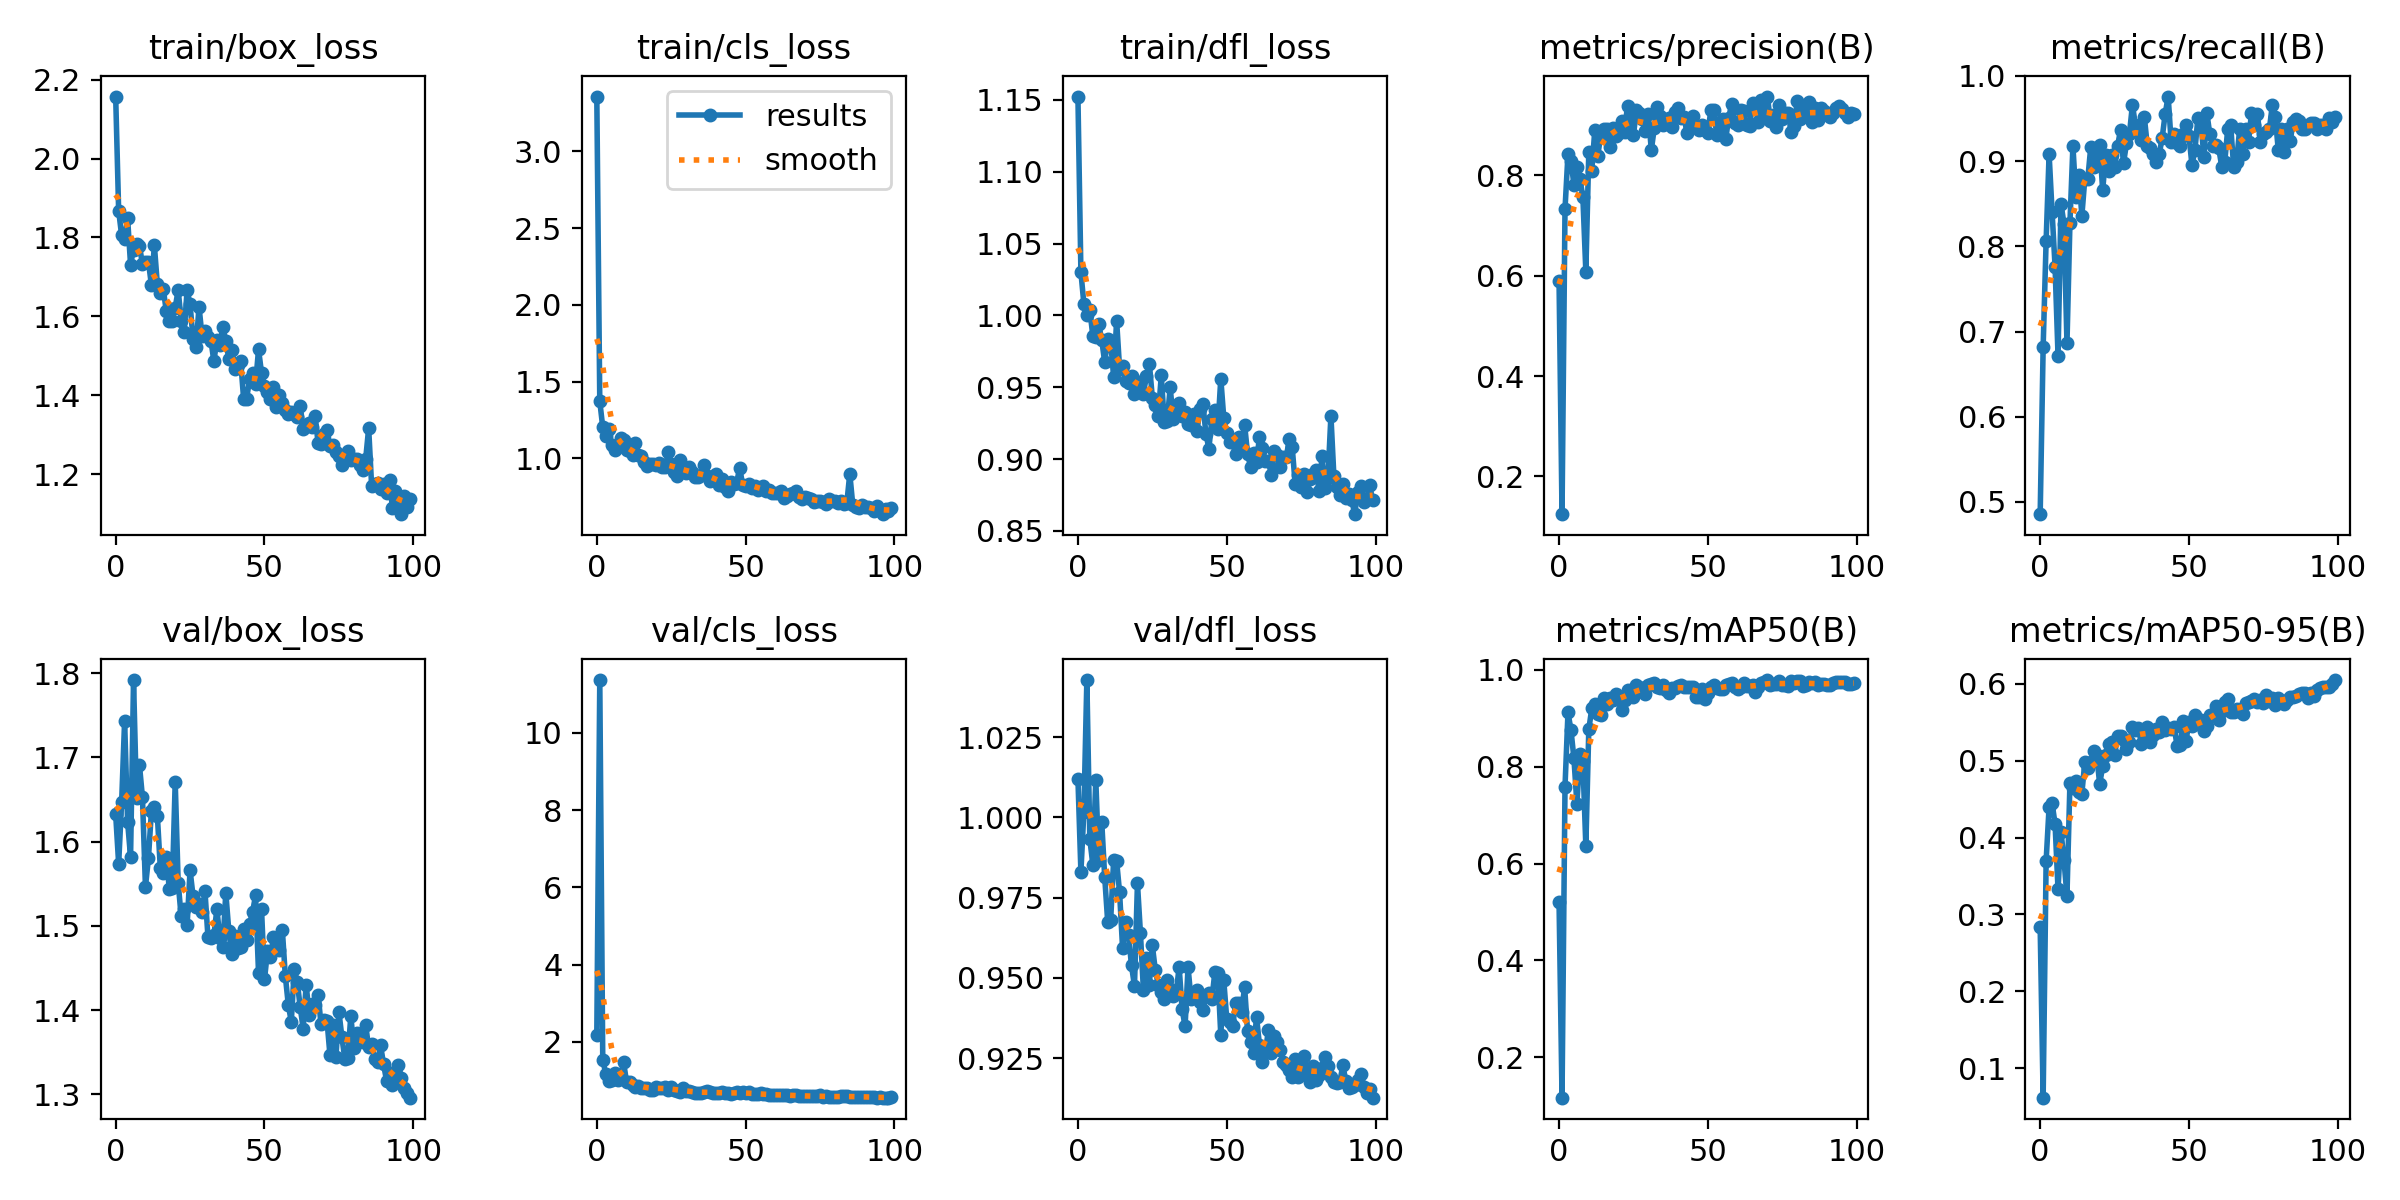

The data file committed next to this chart (first rows):
epoch, train/box_loss, train/cls_loss, train/dfl_loss, metrics/precision(B), metrics/recall(B), metrics/mAP50(B), metrics/mAP50-95(B), val/box_loss, val/cls_loss, val/dfl_loss, lr/pg0, lr/pg1, lr/pg2
0, 2.157, 3.357, 1.152, 0.5895, 0.4856, 0.5199, 0.2834, 1.632, 2.172, 1.012, 0.00028, 0.00028, 0.00028
1, 1.868, 1.373, 1.03, 0.1247, 0.682, 0.1164, 0.06175, 1.574, 11.37, 0.983, 0.0005743, 0.0005743, 0.0005743
2, 1.806, 1.203, 1.008, 0.7328, 0.8068, 0.7587, 0.3698, 1.647, 1.54, 1.002, 0.0008626, 0.0008626, 0.0008626
3, 1.797, 1.143, 1, 0.8423, 0.9082, 0.9121, 0.4401, 1.743, 1.178, 1.043, 0.001145, 0.001145, 0.001145
4, 1.849, 1.19, 1.004, 0.8286, 0.8406, 0.8759, 0.4449, 1.624, 0.9856, 0.9932, 0.001421, 0.001421, 0.001421
5, 1.731, 1.089, 0.9859, 0.7812, 0.7763, 0.8171, 0.4179, 1.582, 1.014, 0.9853, 0.001692, 0.001692, 0.001692
6, 1.769, 1.058, 0.9849, 0.8166, 0.6715, 0.7232, 0.3326, 1.792, 1.184, 1.012, 0.001881, 0.001881, 0.001881
7, 1.784, 1.075, 0.9938, 0.7929, 0.8502, 0.8264, 0.4076, 1.651, 1.013, 0.9868, 0.001881, 0.001881, 0.001881
8, 1.778, 1.136, 0.9828, 0.7571, 0.8261, 0.8112, 0.3704, 1.69, 1.1, 0.9986, 0.001861, 0.001861, 0.001861
9, 1.732, 1.121, 0.9674, 0.6083, 0.686, 0.6363, 0.3246, 1.653, 1.473, 0.9814, 0.001842, 0.001842, 0.001842
10, 1.737, 1.054, 0.9834, 0.8468, 0.8275, 0.8776, 0.4713, 1.546, 0.9615, 0.9675, 0.001822, 0.001822, 0.001822
11, 1.739, 1.046, 0.9817, 0.8087, 0.9179, 0.9204, 0.4643, 1.58, 0.9594, 0.968, 0.001802, 0.001802, 0.001802
12, 1.68, 1.024, 0.9572, 0.8897, 0.8574, 0.9296, 0.4735, 1.636, 0.8975, 0.9867, 0.001782, 0.001782, 0.001782
13, 1.78, 1.1, 0.9964, 0.8394, 0.8838, 0.909, 0.4595, 1.641, 0.8338, 0.9864, 0.001762, 0.001762, 0.001762
14, 1.681, 1.023, 0.963, 0.8789, 0.8357, 0.9077, 0.4571, 1.631, 0.8683, 0.9766, 0.001743, 0.001743, 0.001743
15, 1.659, 1.014, 0.9651, 0.8917, 0.8792, 0.9424, 0.4985, 1.569, 0.8131, 0.9593, 0.001723, 0.001723, 0.001723
16, 1.669, 0.9769, 0.9544, 0.8931, 0.8792, 0.9288, 0.4908, 1.563, 0.82, 0.9675, 0.001703, 0.001703, 0.001703
17, 1.613, 0.9484, 0.9533, 0.8557, 0.9168, 0.942, 0.498, 1.582, 0.8119, 0.9634, 0.001683, 0.001683, 0.001683
18, 1.589, 0.9616, 0.9581, 0.8948, 0.8937, 0.9386, 0.5128, 1.544, 0.7614, 0.9538, 0.001663, 0.001663, 0.001663
19, 1.589, 0.9629, 0.9451, 0.8782, 0.9059, 0.9505, 0.5069, 1.545, 0.7437, 0.9474, 0.001644, 0.001644, 0.001644
20, 1.622, 0.9602, 0.948, 0.8839, 0.9193, 0.9447, 0.4694, 1.671, 0.831, 0.9795, 0.001624, 0.001624, 0.001624
21, 1.667, 0.9707, 0.9534, 0.9087, 0.8657, 0.9176, 0.4933, 1.551, 0.8068, 0.9639, 0.001604, 0.001604, 0.001604
22, 1.589, 0.9453, 0.9454, 0.8866, 0.9069, 0.9377, 0.5072, 1.511, 0.8037, 0.9463, 0.001584, 0.001584, 0.001584
23, 1.56, 0.9424, 0.9578, 0.9388, 0.8889, 0.9594, 0.5221, 1.52, 0.8408, 0.9563, 0.001564, 0.001564, 0.001564
24, 1.666, 1.039, 0.9664, 0.9081, 0.9066, 0.9571, 0.5239, 1.501, 0.754, 0.9479, 0.001545, 0.001545, 0.001545
25, 1.63, 0.9619, 0.9429, 0.8802, 0.8937, 0.9434, 0.5068, 1.566, 0.8433, 0.9601, 0.001525, 0.001525, 0.001525
26, 1.543, 0.9104, 0.9378, 0.9307, 0.9179, 0.9696, 0.5321, 1.535, 0.7662, 0.9524, 0.001505, 0.001505, 0.001505
27, 1.521, 0.8839, 0.9301, 0.9238, 0.9366, 0.9639, 0.5327, 1.523, 0.7199, 0.9479, 0.001485, 0.001485, 0.001485
28, 1.625, 0.9915, 0.9583, 0.9117, 0.8974, 0.9555, 0.5265, 1.526, 0.7, 0.9457, 0.001465, 0.001465, 0.001465
29, 1.551, 0.9155, 0.9261, 0.8882, 0.921, 0.9508, 0.5151, 1.516, 0.7967, 0.9434, 0.001446, 0.001446, 0.001446
30, 1.562, 0.9067, 0.9264, 0.9217, 0.9324, 0.9684, 0.5243, 1.541, 0.7346, 0.9493, 0.001426, 0.001426, 0.001426
31, 1.547, 0.9469, 0.9499, 0.8504, 0.9662, 0.9706, 0.5435, 1.487, 0.7387, 0.9464, 0.001406, 0.001406, 0.001406
32, 1.539, 0.9128, 0.9277, 0.8945, 0.942, 0.9723, 0.5404, 1.486, 0.6984, 0.9442, 0.001386, 0.001386, 0.001386
33, 1.486, 0.876, 0.9314, 0.9371, 0.9353, 0.9648, 0.5422, 1.489, 0.6852, 0.945, 0.001366, 0.001366, 0.001366
34, 1.541, 0.8803, 0.939, 0.9185, 0.925, 0.9617, 0.5216, 1.52, 0.6852, 0.9535, 0.001347, 0.001347, 0.001347
35, 1.526, 0.8906, 0.9301, 0.9008, 0.9517, 0.9684, 0.5361, 1.486, 0.6729, 0.9402, 0.001327, 0.001327, 0.001327
36, 1.573, 0.9595, 0.933, 0.9092, 0.9179, 0.9588, 0.5444, 1.475, 0.6935, 0.9349, 0.001307, 0.001307, 0.001307
37, 1.538, 0.8868, 0.9245, 0.9133, 0.916, 0.9515, 0.5248, 1.539, 0.7373, 0.9533, 0.001287, 0.001287, 0.001287
38, 1.492, 0.8506, 0.9238, 0.8968, 0.9082, 0.9627, 0.5338, 1.494, 0.7136, 0.9433, 0.001267, 0.001267, 0.001267
39, 1.515, 0.8842, 0.9316, 0.9263, 0.8985, 0.9634, 0.5409, 1.466, 0.6839, 0.9447, 0.001248, 0.001248, 0.001248
40, 1.466, 0.8974, 0.9194, 0.9337, 0.9082, 0.966, 0.5369, 1.488, 0.6679, 0.9461, 0.001228, 0.001228, 0.001228
41, 1.476, 0.8264, 0.9349, 0.9147, 0.9275, 0.9689, 0.5506, 1.473, 0.689, 0.9423, 0.001208, 0.001208, 0.001208
42, 1.486, 0.8668, 0.9385, 0.9166, 0.9557, 0.9645, 0.5404, 1.474, 0.693, 0.94, 0.001188, 0.001188, 0.001188
43, 1.39, 0.8126, 0.9176, 0.8841, 0.9758, 0.9657, 0.5421, 1.496, 0.6828, 0.9446, 0.001168, 0.001168, 0.001168
44, 1.391, 0.7852, 0.9074, 0.8972, 0.9227, 0.9646, 0.5411, 1.483, 0.6782, 0.9453, 0.001149, 0.001149, 0.001149
45, 1.441, 0.8469, 0.9277, 0.9181, 0.9324, 0.965, 0.5433, 1.502, 0.6542, 0.9433, 0.001129, 0.001129, 0.001129
46, 1.455, 0.8328, 0.934, 0.8966, 0.9216, 0.945, 0.5198, 1.516, 0.6825, 0.9517, 0.001109, 0.001109, 0.001109
47, 1.429, 0.8428, 0.9209, 0.8907, 0.9179, 0.9444, 0.5199, 1.536, 0.6938, 0.9514, 0.001089, 0.001089, 0.001089
48, 1.516, 0.9398, 0.9561, 0.8996, 0.9324, 0.9598, 0.5517, 1.444, 0.6767, 0.9322, 0.001069, 0.001069, 0.001069
49, 1.457, 0.8286, 0.9287, 0.8905, 0.942, 0.9404, 0.5262, 1.52, 0.6921, 0.9492, 0.00105, 0.00105, 0.00105
50, 1.424, 0.8226, 0.9179, 0.885, 0.9293, 0.9516, 0.55, 1.437, 0.6856, 0.9372, 0.00103, 0.00103, 0.00103
51, 1.407, 0.8316, 0.9118, 0.9298, 0.8954, 0.9645, 0.5447, 1.47, 0.7087, 0.9364, 0.00101, 0.00101, 0.00101
52, 1.39, 0.8106, 0.9116, 0.9296, 0.913, 0.9683, 0.5598, 1.462, 0.6499, 0.9351, 0.0009902, 0.0009902, 0.0009902
53, 1.42, 0.8219, 0.9032, 0.8794, 0.9512, 0.9626, 0.5473, 1.487, 0.6592, 0.9422, 0.0009704, 0.0009704, 0.0009704
54, 1.37, 0.7929, 0.9153, 0.8981, 0.9469, 0.9614, 0.5524, 1.485, 0.6414, 0.9423, 0.0009506, 0.0009506, 0.0009506
55, 1.4, 0.8061, 0.9085, 0.9123, 0.905, 0.9598, 0.5391, 1.471, 0.6659, 0.9394, 0.0009308, 0.0009308, 0.0009308
56, 1.381, 0.8204, 0.9239, 0.8727, 0.9565, 0.9683, 0.5455, 1.495, 0.651, 0.9472, 0.000911, 0.000911, 0.000911
57, 1.363, 0.7879, 0.9036, 0.9146, 0.9315, 0.9714, 0.5591, 1.44, 0.6543, 0.9334, 0.0008912, 0.0008912, 0.0008912
58, 1.352, 0.7967, 0.8947, 0.9429, 0.9179, 0.9724, 0.5588, 1.406, 0.6209, 0.9299, 0.0008714, 0.0008714, 0.0008714
59, 1.358, 0.7719, 0.9041, 0.9049, 0.919, 0.9648, 0.5716, 1.386, 0.6397, 0.9267, 0.0008516, 0.0008516, 0.0008516
... 40 more rows
